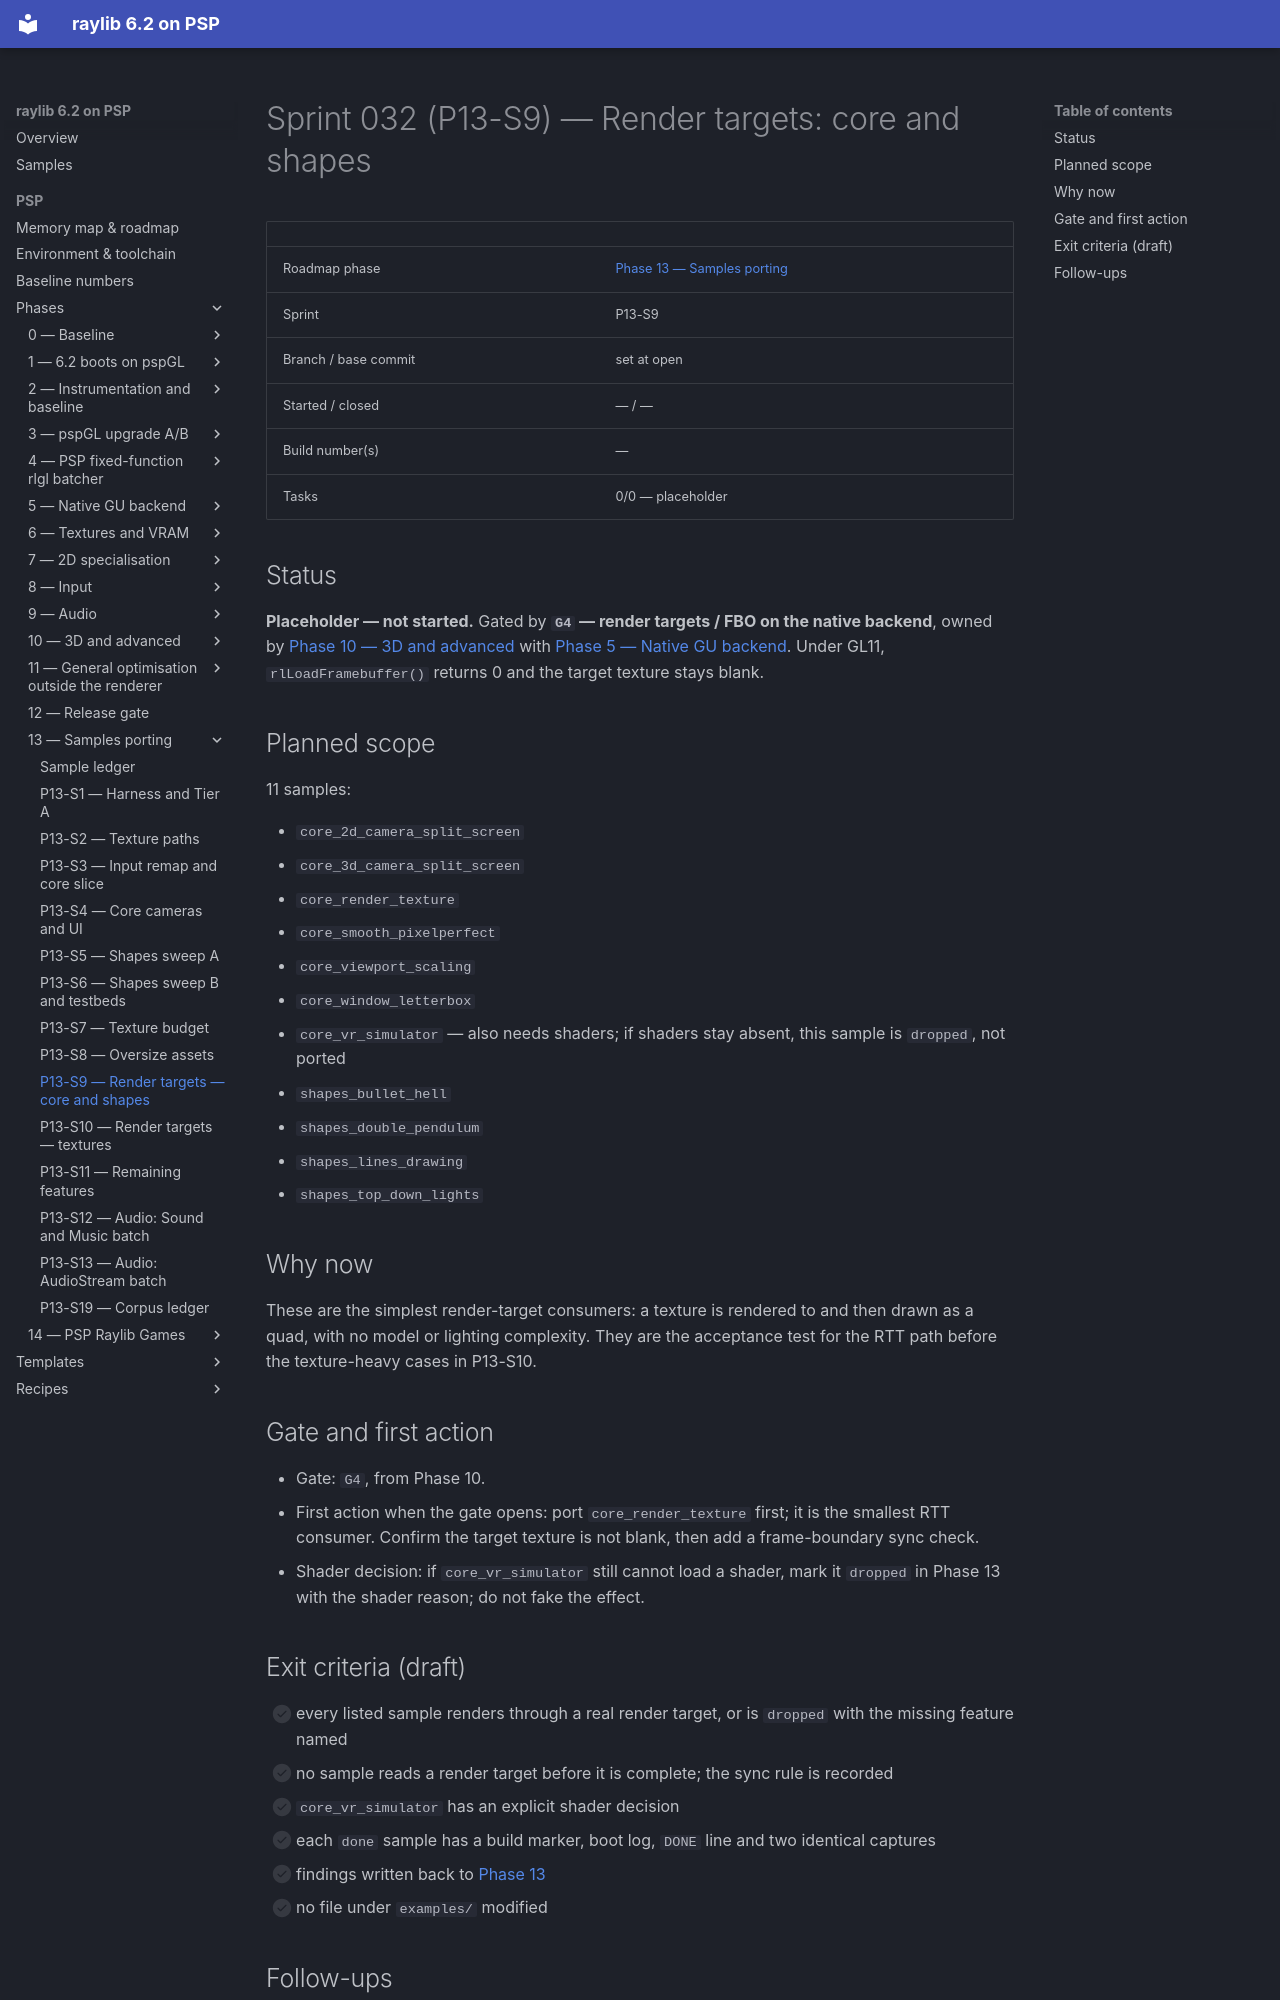

repository: nikmes/raylib · page: psp/sprints/032-phase13-render-targets-core-shapes/index.html · generator: mkdocs

# Sprint 032 (P13-S9) — Render targets: core and shapes

| | |
|---|---|
| Roadmap phase | [Phase 13 — Samples porting](../phases/13-samples-porting/index.md) |
| Sprint | P13-S9 |
| Branch / base commit | set at open |
| Started / closed | — / — |
| Build number(s) | — |
| Tasks | 0/0 — placeholder |

## Status

**Placeholder — not started.** Gated by **`G4` — render targets / FBO on the native backend**, owned by
[Phase 10 — 3D and advanced](../phases/10-3d-advanced/index.md) with
[Phase 5 — Native GU backend](../phases/05-native-gu-backend/index.md). Under GL11, `rlLoadFramebuffer()` returns
0 and the target texture stays blank.

## Planned scope

11 samples:

- `core_2d_camera_split_screen`
- `core_3d_camera_split_screen`
- `core_render_texture`
- `core_smooth_pixelperfect`
- `core_viewport_scaling`
- `core_window_letterbox`
- `core_vr_simulator` — also needs shaders; if shaders stay absent, this sample is `dropped`, not ported
- `shapes_bullet_hell`
- `shapes_double_pendulum`
- `shapes_lines_drawing`
- `shapes_top_down_lights`

## Why now

These are the simplest render-target consumers: a texture is rendered to and then drawn as a quad, with no
model or lighting complexity. They are the acceptance test for the RTT path before the texture-heavy cases in
P13-S10.

## Gate and first action

- Gate: `G4`, from Phase 10.
- First action when the gate opens: port `core_render_texture` first; it is the smallest RTT consumer. Confirm
  the target texture is not blank, then add a frame-boundary sync check.
- Shader decision: if `core_vr_simulator` still cannot load a shader, mark it `dropped` in Phase 13 with the
  shader reason; do not fake the effect.

## Exit criteria (draft)

- [ ] every listed sample renders through a real render target, or is `dropped` with the missing feature named
- [ ] no sample reads a render target before it is complete; the sync rule is recorded
- [ ] `core_vr_simulator` has an explicit shader decision
- [ ] each `done` sample has a build marker, boot log, `DONE` line and two identical captures
- [ ] findings written back to [Phase 13](../phases/13-samples-porting/index.md)
- [ ] no file under `examples/` modified
